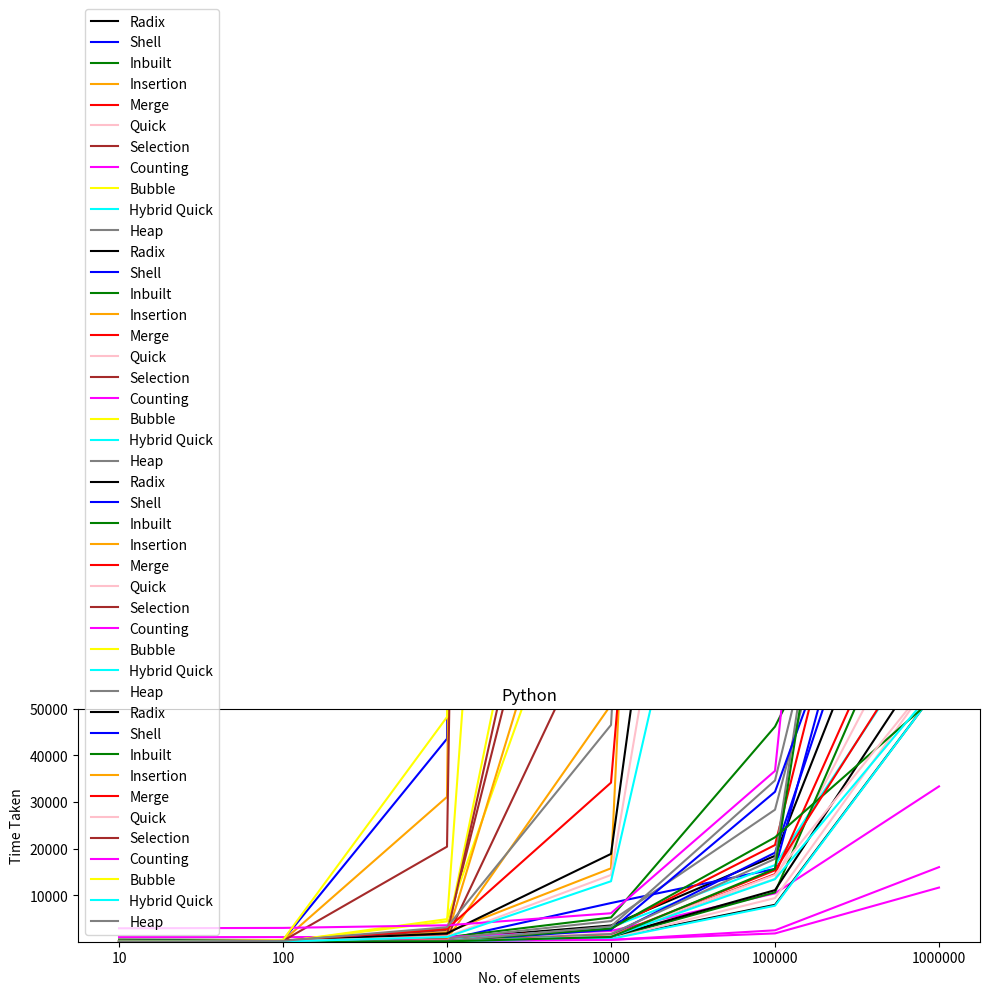

Write Python code to recreate this figure.
import matplotlib.pyplot as plt
import numpy as np

plt.rcParams["figure.figsize"] = [10.00, 7.00]
plt.rcParams["figure.autolayout"] = True
x = [10, 100, 1000, 10000, 100000, 1000000]
x_ticks = range(len(x))

def xticks():
    plt.xticks(x_ticks, x)

def ylm():
    plt.ylim(5, 5e4)

#Plot for Java

y1 = np.array([482, 358, 970,5202, 46152,116218])
y2 = np.array([4,58,2046,15753,754144,74976328])
y3 = np.array([63,8,691,2868,20751,160941])
y4 = np.array([34,5,431,1729,13495,80779])
y5 = np.array([116,3,2530,141581,11672102,516213217])
y6 = np.array([992,999,1054,2315,10383,33331])
y7 = np.array([179,5,4853,103615,16243540,1577919139])
y8 = np.array([25,6,316,3130,16448,69536])
y9 = np.array([74,7,682,4432,28327,163092])
y = np.array([53,15,638,3489,18437,107633])
y0 = np.array([31,5,510,8305,15634,145878])

xticks()
ylm()

plt.plot(y,color='black',label='Radix')
plt.plot(y0,color='blue',label='Shell')
plt.plot(y1,color='green',label='Inbuilt')
plt.plot(y2,color='orange',label='Insertion')
plt.plot(y3,color='red',label='Merge')
plt.plot(y4,color='pink',label='Quick')
plt.plot(y5,color='brown',label='Selection')
plt.plot(y6,color='magenta',label='Counting')
plt.plot(y7,color='yellow',label='Bubble')
plt.plot(y8,color='cyan',label='Hybrid Quick')
plt.plot(y9,color='grey',label='Heap')

plt.title("Java")
plt.xlabel("No. of elements")
plt.ylabel("Time Taken")

plt.legend()
plt.show()

#Plot for C

y1 = np.array([5,10,86,878,10602,91497])
y2 = np.array([6,10,577,50835,5154775,191199687])
y3 = np.array([2,8,106,1114,14507,93086])
y4 = np.array([1,6,63,676,9369,58315])
y5 = np.array([1,12,903,75280,7705311,334503674])
y6 = np.array([186,176,221,432,1785,11624])
y7 = np.array([0,24,1723,174021,21025785,1110940057])
y8 = np.array([1,5,52,613,7730,54763])
y9 = np.array([1,9,105,1669,17796,252654])
y = np.array([2,8,75,784,7922,54762])
y0 = np.array([0,5,85,1480,19107,124359])

xticks()
ylm()

plt.plot(y,color='black',label='Radix')
plt.plot(y0,color='blue',label='Shell')
plt.plot(y1,color='green',label='Inbuilt')
plt.plot(y2,color='orange',label='Insertion')
plt.plot(y3,color='red',label='Merge')
plt.plot(y4,color='pink',label='Quick')
plt.plot(y5,color='brown',label='Selection')
plt.plot(y6,color='magenta',label='Counting')
plt.plot(y7,color='yellow',label='Bubble')
plt.plot(y8,color='cyan',label='Hybrid Quick')
plt.plot(y9,color='grey',label='Heap')

plt.title("C")
plt.xlabel("No. of elements")
plt.ylabel("Time Taken")

plt.legend()
plt.show()

#Plot for C++

y1 = np.array([2,15,143,2829,22399,53231])
y2 = np.array([1,14,1165,116934,11559938,183391337])
y3 = np.array([1,7,87,1235,15328,70644])
y4 = np.array([0,8,90,1183,14341,58217])
y5 = np.array([0,23,1532,159694,16270240,321037327])
y6 = np.array([166,162,214,395,2456,16008])
y7 = np.array([1,50,4364,489551,50854009,1560320312])
y8 = np.array([0,7,83,1061,13423,55436])
y9 = np.array([1,17,194,3280,34610,178613])
y = np.array([4,15,115,1130,11069,64414])
y0 = np.array([0,10,136,2572,32167,128752])

xticks()
ylm()

plt.plot(y,color='black',label='Radix')
plt.plot(y0,color='blue',label='Shell')
plt.plot(y1,color='green',label='Inbuilt')
plt.plot(y2,color='orange',label='Insertion')
plt.plot(y3,color='red',label='Merge')
plt.plot(y4,color='pink',label='Quick')
plt.plot(y5,color='brown',label='Selection')
plt.plot(y6,color='magenta',label='Counting')
plt.plot(y7,color='yellow',label='Bubble')
plt.plot(y8,color='cyan',label='Hybrid Quick')
plt.plot(y9,color='grey',label='Heap')

plt.title("C++")
plt.xlabel("No. of elements")
plt.ylabel("Time Taken")

plt.legend()
plt.show()

#Plot for Python

y1 = np.array([2,7,79,1030,15645,242196])
y2 = np.array([8,217,31071,3020276,46458039,52277799787])
y3 = np.array([28,207,2780,34131,450521,5392594])
y4 = np.array([13,93,1152,14322,220545,2897822])
y5 = np.array([8,190,20399,2153966,62125641,32105493180])
y6 = np.array([2883,2968,3530,6114,36655,376264])
y7 = np.array([14,385,48205,5167219,31597725,76971925824])
y8 = np.array([7,70,1015,12982,166430,2162604])
y9 = np.array([17,199,3106,46508,664555,8108707])
y = np.array([35,189,1797,18848,275071,3002543])
y0 = np.array([7,343,43556,4390244,78388133,80671826754])

xticks()
ylm()

plt.plot(y,color='black',label='Radix')
plt.plot(y0,color='blue',label='Shell')
plt.plot(y1,color='green',label='Inbuilt')
plt.plot(y2,color='orange',label='Insertion')
plt.plot(y3,color='red',label='Merge')
plt.plot(y4,color='pink',label='Quick')
plt.plot(y5,color='brown',label='Selection')
plt.plot(y6,color='magenta',label='Counting')
plt.plot(y7,color='yellow',label='Bubble')
plt.plot(y8,color='cyan',label='Hybrid Quick')
plt.plot(y9,color='grey',label='Heap')

plt.title("Python")
plt.xlabel("No. of elements")
plt.ylabel("Time Taken")

plt.legend()
plt.show()
